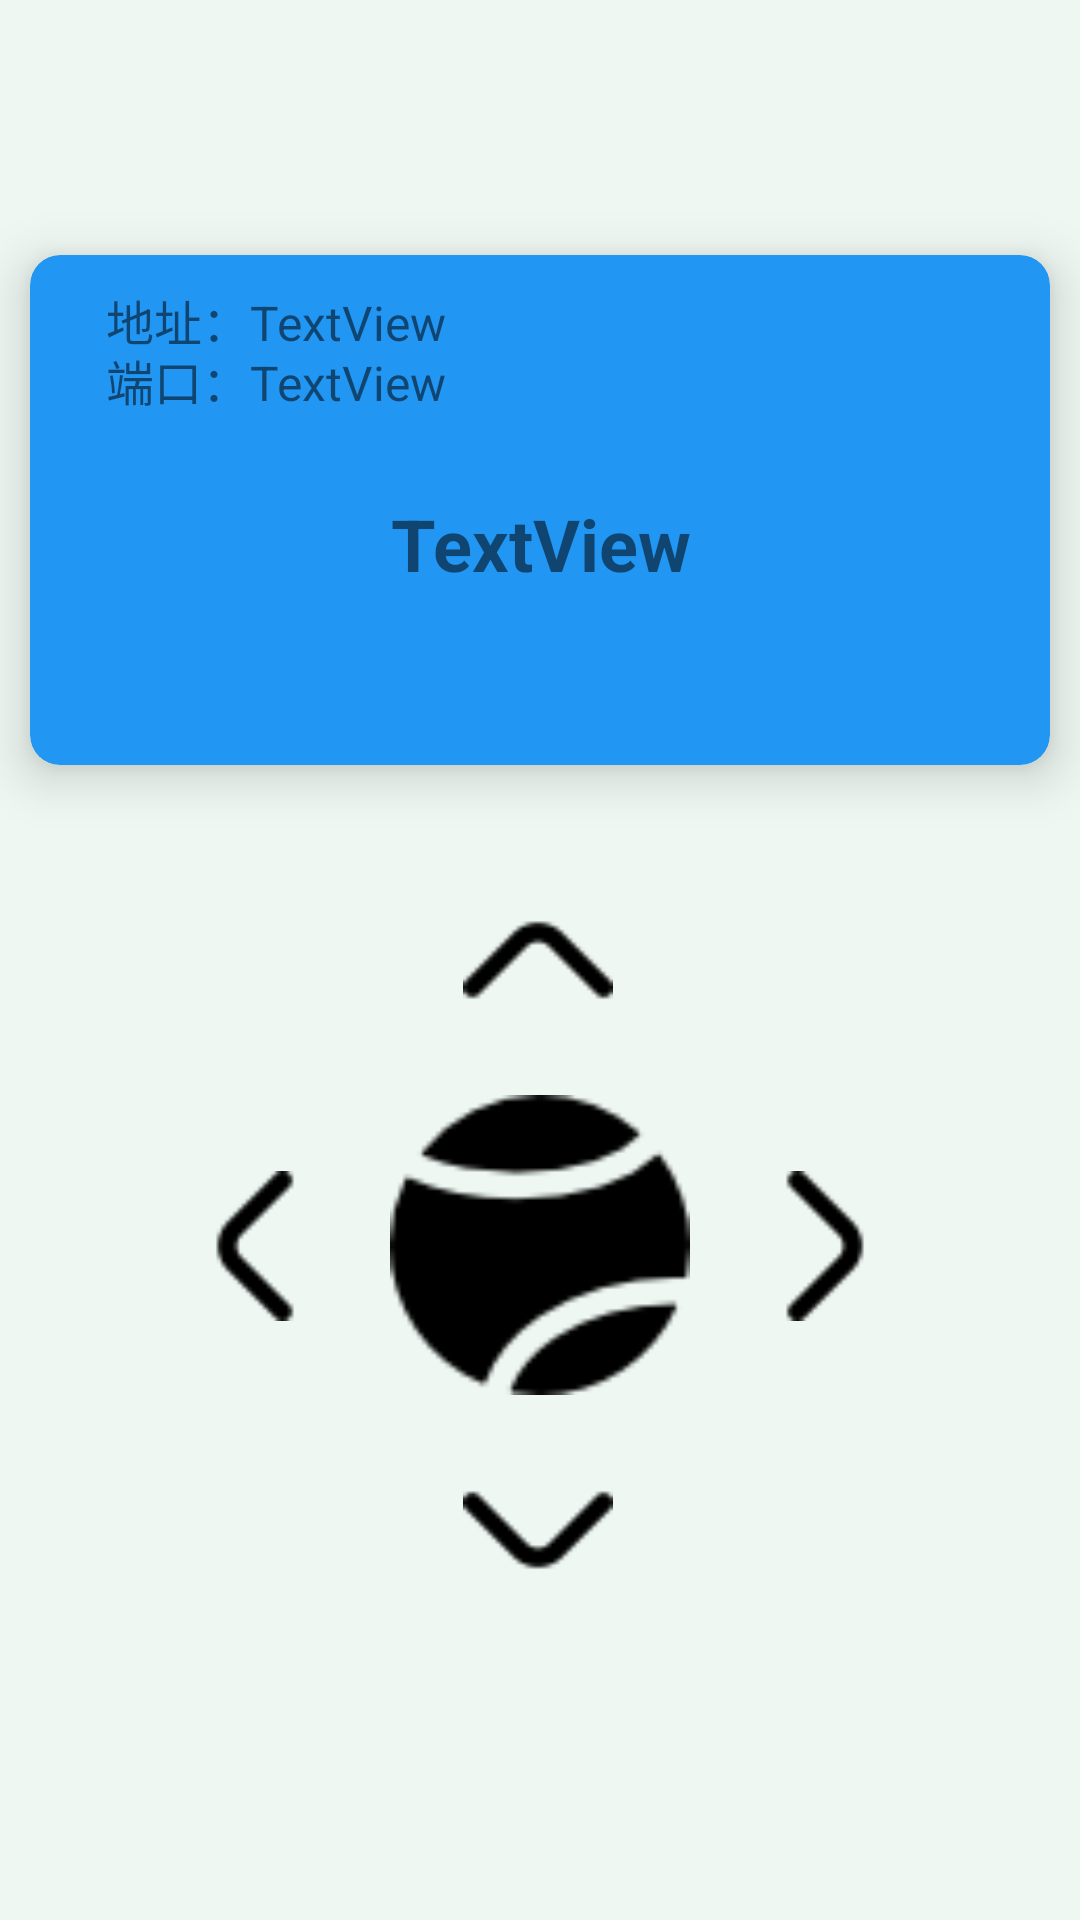

Layout XML and referenced resources for this Android screen:
<!-- AndroidManifest.xml: application theme Theme.Summer3 -->
<!-- res/layout/fragment_control.xml -->
<?xml version="1.0" encoding="utf-8"?>
<FrameLayout xmlns:android="http://schemas.android.com/apk/res/android"
    xmlns:app="http://schemas.android.com/apk/res-auto"
    xmlns:tools="http://schemas.android.com/tools"
    android:layout_width="match_parent"
    android:layout_height="match_parent"
    tools:context=".Control">

    <androidx.constraintlayout.widget.ConstraintLayout
        android:layout_width="match_parent"
        android:layout_height="match_parent"
        android:background="#EEF7F2">

        <LinearLayout
            android:id="@+id/linearLayout"
            android:layout_width="0dp"
            android:layout_height="500dp"
            android:gravity="center_horizontal"
            android:orientation="vertical"
            app:layout_constraintBottom_toBottomOf="parent"
            app:layout_constraintEnd_toEndOf="parent"
            app:layout_constraintHorizontal_bias="0.0"
            app:layout_constraintStart_toStartOf="parent"
            app:layout_constraintTop_toTopOf="parent">

            <androidx.cardview.widget.CardView
                android:id="@+id/card_view"
                android:layout_width="match_parent"
                android:layout_height="200dp"
                app:cardBackgroundColor="#2196F3"
                app:cardCornerRadius="10dp"
                app:cardElevation="10dp"
                app:cardPreventCornerOverlap="false"
                app:cardUseCompatPadding="true">

                <LinearLayout
                    android:layout_width="match_parent"
                    android:layout_height="match_parent"
                    android:orientation="vertical">

                    <LinearLayout
                        android:layout_width="match_parent"
                        android:layout_height="30dp"
                        android:orientation="horizontal"
                        android:paddingLeft="10dp"
                        android:paddingRight="10dp">

                        <TextView
                            android:id="@+id/textView5"
                            android:layout_width="50dp"
                            android:layout_height="30dp"
                            android:layout_marginTop="10dp"
                            android:layout_weight="0.1"
                            android:text="@string/ip"
                            android:textAlignment="textEnd"
                            android:textSize="16sp" />

                        <TextView
                            android:id="@+id/textView6"
                            android:layout_width="120dp"
                            android:layout_height="30dp"
                            android:layout_marginTop="10dp"
                            android:layout_weight="1"
                            android:text="TextView"
                            android:textSize="16sp" />
                    </LinearLayout>

                    <LinearLayout
                        android:layout_width="match_parent"
                        android:layout_height="30dp"
                        android:orientation="horizontal"
                        android:paddingLeft="10dp"
                        android:paddingRight="10dp">

                        <TextView
                            android:id="@+id/textView8"
                            android:layout_width="50dp"
                            android:layout_height="30dp"
                            android:layout_weight="0.1"
                            android:text="@string/port"
                            android:textAlignment="textEnd"
                            android:textSize="16sp" />

                        <TextView
                            android:id="@+id/textView7"
                            android:layout_width="120dp"
                            android:layout_height="30dp"
                            android:layout_weight="1"
                            android:text="TextView"
                            android:textSize="16sp" />
                    </LinearLayout>

                    <LinearLayout
                        android:layout_width="match_parent"
                        android:layout_height="60dp"
                        android:gravity="center_horizontal"
                        android:orientation="horizontal"
                        android:paddingLeft="10dp"
                        android:paddingRight="10dp">

                        <TextView
                            android:id="@+id/textView4"
                            android:layout_width="match_parent"
                            android:layout_height="50dp"
                            android:layout_marginTop="20dp"
                            android:layout_weight="1"
                            android:text="TextView"
                            android:textAlignment="center"
                            android:textSize="24sp"
                            android:textStyle="bold" />
                    </LinearLayout>
                </LinearLayout>
            </androidx.cardview.widget.CardView>

            <androidx.constraintlayout.widget.ConstraintLayout
                android:layout_width="match_parent"
                android:layout_height="290dp">

                <Button
                    android:id="@+id/button4"
                    android:layout_width="100dp"
                    android:layout_height="100dp"
                    android:background="@drawable/pick"
                    android:text="@string/pick"

                    app:layout_constraintBottom_toBottomOf="parent"
                    app:layout_constraintEnd_toEndOf="parent"
                    app:layout_constraintHorizontal_bias="0.5"
                    app:layout_constraintStart_toStartOf="parent"
                    app:layout_constraintTop_toTopOf="parent" />

                <Button
                    android:id="@+id/button5"
                    style="@style/Widget.AppCompat.ImageButton"
                    android:layout_width="50dp"
                    android:layout_height="50dp"
                    android:layout_marginBottom="20dp"
                    android:background="@drawable/up"
                    android:text="@string/forward"
                    app:layout_constraintBottom_toTopOf="@+id/button4"
                    app:layout_constraintEnd_toEndOf="parent"
                    app:layout_constraintHorizontal_bias="0.498"
                    app:layout_constraintStart_toStartOf="parent" />

                <Button
                    android:id="@+id/button6"
                    style="@style/Widget.AppCompat.ImageButton"
                    android:layout_width="50dp"
                    android:layout_height="50dp"
                    android:layout_marginEnd="20dp"
                    android:background="@drawable/left"
                    android:text="@string/left"
                    app:layout_constraintBottom_toBottomOf="parent"
                    app:layout_constraintEnd_toStartOf="@+id/button4"
                    app:layout_constraintTop_toTopOf="parent"
                    app:layout_constraintVertical_bias="0.501" />

                <Button
                    android:id="@+id/button7"
                    style="@style/Widget.AppCompat.ImageButton"
                    android:layout_width="50dp"
                    android:layout_height="50dp"
                    android:layout_marginTop="20dp"
                    android:background="@drawable/down"
                    android:text="@string/back"
                    app:layout_constraintEnd_toEndOf="parent"
                    app:layout_constraintHorizontal_bias="0.498"
                    app:layout_constraintStart_toStartOf="parent"
                    app:layout_constraintTop_toBottomOf="@+id/button4" />

                <Button
                    android:id="@+id/button8"
                    style="@style/Widget.AppCompat.ImageButton"
                    android:layout_width="50dp"
                    android:layout_height="50dp"
                    android:layout_marginStart="20dp"
                    android:background="@drawable/right"
                    android:text="@string/right"
                    app:layout_constraintBottom_toBottomOf="parent"
                    app:layout_constraintStart_toEndOf="@+id/button4"
                    app:layout_constraintTop_toTopOf="parent"
                    app:layout_constraintVertical_bias="0.501" />
            </androidx.constraintlayout.widget.ConstraintLayout>

        </LinearLayout>
    </androidx.constraintlayout.widget.ConstraintLayout>
</FrameLayout>
<!-- resources referenced by this layout -->
<resources>
  <!-- drawable down: png bitmap (drawable, 5591 bytes) -->
  <!-- drawable left: png bitmap (drawable, 5845 bytes) -->
  <!-- drawable pick: png bitmap (drawable, 1477 bytes) -->
  <!-- drawable right: png bitmap (drawable, 589 bytes) -->
  <!-- drawable up: png bitmap (drawable, 5845 bytes) -->
  <string name="back" />
  <string name="forward" />
  <string name="ip">地址：</string>
  <string name="left" />
  <string name="pick" />
  <string name="port">端口：</string>
  <string name="right" />
  <style name="Theme.Summer3" parent="Theme.MaterialComponents.DayNight.DarkActionBar">
          
          <item name="colorPrimary">@color/purple_700</item>
          <item name="colorPrimaryVariant">@color/purple_700</item>
          <item name="colorOnPrimary">@color/white</item>
          
          <item name="colorSecondary">@color/teal_200</item>
          <item name="colorSecondaryVariant">@color/teal_700</item>
          <item name="colorOnSecondary">@color/black</item>
          
          <item name="android:statusBarColor" tools:targetApi="l">?attr/colorPrimaryVariant</item>
          
      </style>
  <color name="purple_700">#1ba784</color>
  <color name="white">#ccccd6</color>
  <color name="teal_200">#FF03DAC5</color>
  <color name="teal_700">#FF018786</color>
  <color name="black">#FF000000</color>
</resources>
